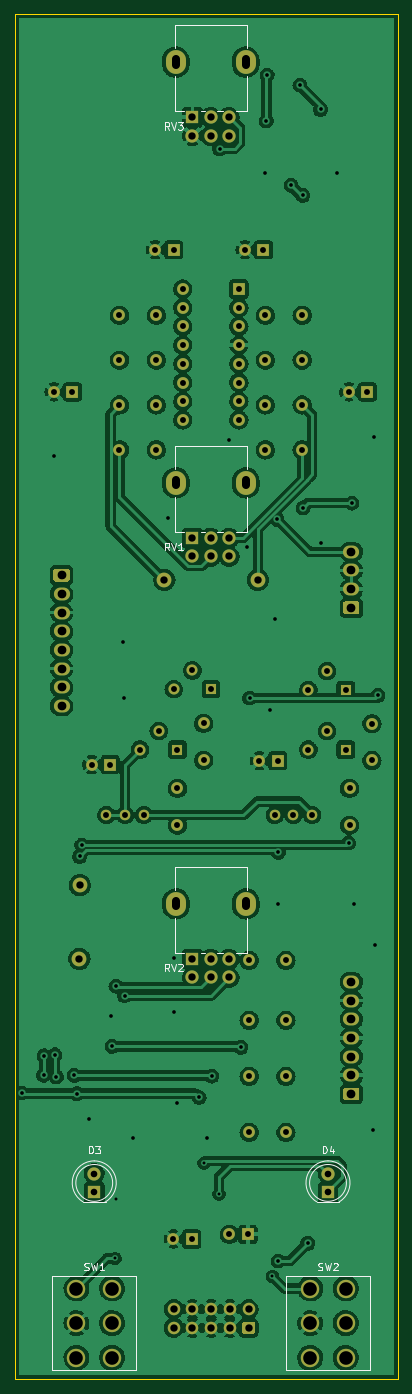
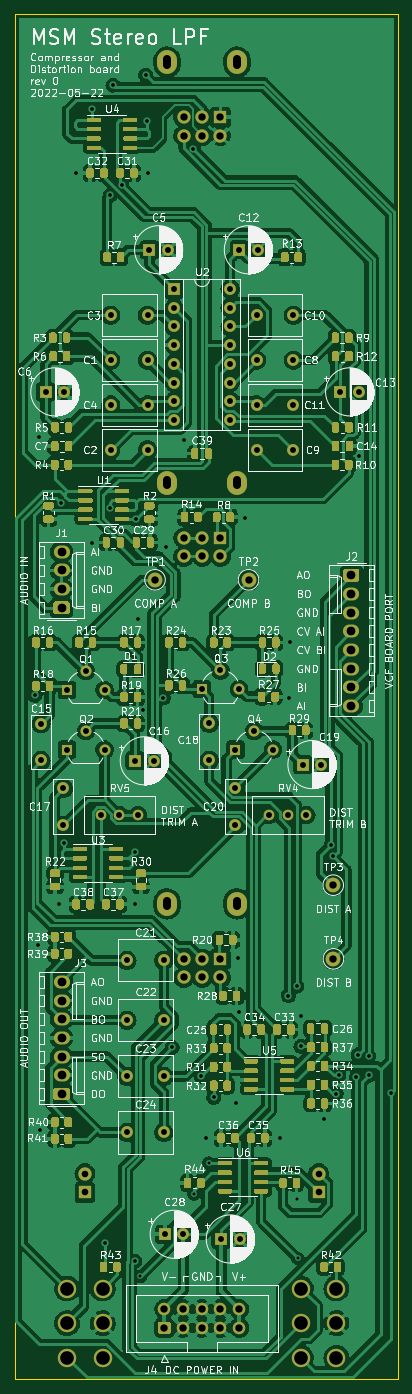
Circuit board: 11 layer files. Board 52.1 x 185.4 mm.
- bottom_copper: compressor_distortion-B_Cu.gbl (583271 bytes)
- bottom_mask: compressor_distortion-B_Mask.gbs (62707 bytes)
- paste: compressor_distortion-B_Paste.gbp (56878 bytes)
- bottom_silk: compressor_distortion-B_Silkscreen.gbo (281621 bytes)
- outline: compressor_distortion-Edge_Cuts.gm1 (763 bytes)
- top_copper: compressor_distortion-F_Cu.gtl (382830 bytes)
- top_mask: compressor_distortion-F_Mask.gts (6356 bytes)
- paste: compressor_distortion-F_Paste.gtp (527 bytes)
- top_silk: compressor_distortion-F_Silkscreen.gto (13712 bytes)
- drill: compressor_distortion-NPTH.drl (302 bytes)
- drill: compressor_distortion-PTH.drl (4475 bytes)

=== bottom_copper: compressor_distortion-B_Cu.gbl (583271 bytes, source omitted) ===
=== bottom_mask: compressor_distortion-B_Mask.gbs (62707 bytes, source omitted) ===
=== paste: compressor_distortion-B_Paste.gbp (56878 bytes, source omitted) ===
=== bottom_silk: compressor_distortion-B_Silkscreen.gbo (281621 bytes, source omitted) ===
=== outline: compressor_distortion-Edge_Cuts.gm1 ===
G04 #@! TF.GenerationSoftware,KiCad,Pcbnew,6.0.5+dfsg-1~bpo11+1*
G04 #@! TF.CreationDate,2022-08-16T14:51:45+00:00*
G04 #@! TF.ProjectId,compressor_distortion,636f6d70-7265-4737-936f-725f64697374,0*
G04 #@! TF.SameCoordinates,Original*
G04 #@! TF.FileFunction,Profile,NP*
%FSLAX46Y46*%
G04 Gerber Fmt 4.6, Leading zero omitted, Abs format (unit mm)*
G04 Created by KiCad (PCBNEW 6.0.5+dfsg-1~bpo11+1) date 2022-08-16 14:51:45*
%MOMM*%
%LPD*%
G01*
G04 APERTURE LIST*
G04 #@! TA.AperFunction,Profile*
%ADD10C,0.100000*%
G04 #@! TD*
G04 APERTURE END LIST*
D10*
X82550000Y-44450000D02*
X82550000Y-229870000D01*
X134620000Y-229870000D02*
X134620000Y-44450000D01*
X82550000Y-229870000D02*
X134620000Y-229870000D01*
X134620000Y-44450000D02*
X82550000Y-44450000D01*
M02*

=== top_copper: compressor_distortion-F_Cu.gtl (382830 bytes, source omitted) ===
=== top_mask: compressor_distortion-F_Mask.gts ===
G04 #@! TF.GenerationSoftware,KiCad,Pcbnew,6.0.5+dfsg-1~bpo11+1*
G04 #@! TF.CreationDate,2022-08-16T14:51:45+00:00*
G04 #@! TF.ProjectId,compressor_distortion,636f6d70-7265-4737-936f-725f64697374,0*
G04 #@! TF.SameCoordinates,Original*
G04 #@! TF.FileFunction,Soldermask,Top*
G04 #@! TF.FilePolarity,Negative*
%FSLAX46Y46*%
G04 Gerber Fmt 4.6, Leading zero omitted, Abs format (unit mm)*
G04 Created by KiCad (PCBNEW 6.0.5+dfsg-1~bpo11+1) date 2022-08-16 14:51:45*
%MOMM*%
%LPD*%
G01*
G04 APERTURE LIST*
%ADD10C,2.500000*%
%ADD11O,2.720000X3.240000*%
%ADD12R,1.800000X1.800000*%
%ADD13C,1.800000*%
%ADD14C,2.000000*%
%ADD15R,1.600000X1.600000*%
%ADD16C,1.600000*%
%ADD17R,1.500000X1.500000*%
%ADD18C,1.500000*%
%ADD19O,2.190000X1.740000*%
%ADD20C,1.700000*%
%ADD21O,1.600000X1.600000*%
%ADD22C,1.440000*%
G04 APERTURE END LIST*
D10*
X127510000Y-217550000D03*
X127510000Y-222250000D03*
X127510000Y-226950000D03*
X122680000Y-217550000D03*
X122680000Y-222250000D03*
X122680000Y-226950000D03*
D11*
X104430000Y-165300000D03*
X113930000Y-165300000D03*
D12*
X106680000Y-172800000D03*
D13*
X109180000Y-172800000D03*
X111680000Y-172800000D03*
X106680000Y-175300000D03*
X109180000Y-175300000D03*
X111680000Y-175300000D03*
D11*
X104430000Y-108110000D03*
X113930000Y-108110000D03*
D12*
X106680000Y-115610000D03*
D13*
X109180000Y-115610000D03*
X111680000Y-115610000D03*
X106680000Y-118110000D03*
X109180000Y-118110000D03*
X111680000Y-118110000D03*
D10*
X95760000Y-217550000D03*
X95760000Y-222250000D03*
X95760000Y-226950000D03*
X90930000Y-217550000D03*
X90930000Y-222250000D03*
X90930000Y-226950000D03*
D11*
X113930000Y-50960000D03*
X104430000Y-50960000D03*
D12*
X106680000Y-58460000D03*
D13*
X109180000Y-58460000D03*
X111680000Y-58460000D03*
X106680000Y-60960000D03*
X109180000Y-60960000D03*
X111680000Y-60960000D03*
D12*
X125095000Y-204475000D03*
D13*
X125095000Y-201935000D03*
D12*
X93345000Y-204475000D03*
D13*
X93345000Y-201935000D03*
D14*
X91338400Y-172770800D03*
D15*
X118276380Y-145868000D03*
D16*
X115776380Y-145868000D03*
X131064000Y-140828000D03*
X131064000Y-145828000D03*
D17*
X104648000Y-144344000D03*
D18*
X102108000Y-141804000D03*
X99568000Y-144344000D03*
D16*
X101774000Y-91440000D03*
X96774000Y-91440000D03*
G36*
G01*
X129115000Y-125965000D02*
X127425000Y-125965000D01*
G75*
G02*
X127175000Y-125715000I0J250000D01*
G01*
X127175000Y-124475000D01*
G75*
G02*
X127425000Y-124225000I250000J0D01*
G01*
X129115000Y-124225000D01*
G75*
G02*
X129365000Y-124475000I0J-250000D01*
G01*
X129365000Y-125715000D01*
G75*
G02*
X129115000Y-125965000I-250000J0D01*
G01*
G37*
D19*
X128270000Y-122555000D03*
X128270000Y-120015000D03*
X128270000Y-117475000D03*
D16*
X114380000Y-188722000D03*
X119380000Y-188722000D03*
D15*
X114212380Y-210185000D03*
D16*
X111712380Y-210185000D03*
X128016000Y-154606000D03*
X128016000Y-149606000D03*
D15*
X90384000Y-95758000D03*
D16*
X87884000Y-95758000D03*
X116586000Y-85344000D03*
X121586000Y-85344000D03*
G36*
G01*
X114900000Y-223735000D02*
X113700000Y-223735000D01*
G75*
G02*
X113450000Y-223485000I0J250000D01*
G01*
X113450000Y-222285000D01*
G75*
G02*
X113700000Y-222035000I250000J0D01*
G01*
X114900000Y-222035000D01*
G75*
G02*
X115150000Y-222285000I0J-250000D01*
G01*
X115150000Y-223485000D01*
G75*
G02*
X114900000Y-223735000I-250000J0D01*
G01*
G37*
D20*
X114300000Y-220345000D03*
X111760000Y-222885000D03*
X111760000Y-220345000D03*
X109220000Y-222885000D03*
X109220000Y-220345000D03*
X106680000Y-222885000D03*
X106680000Y-220345000D03*
X104140000Y-222885000D03*
X104140000Y-220345000D03*
D16*
X96774000Y-97536000D03*
X101774000Y-97536000D03*
D15*
X112990000Y-81788000D03*
D21*
X112990000Y-84328000D03*
X112990000Y-86868000D03*
X112990000Y-89408000D03*
X112990000Y-91948000D03*
X112990000Y-94488000D03*
X112990000Y-97028000D03*
X112990000Y-99568000D03*
X105370000Y-99568000D03*
X105370000Y-97028000D03*
X105370000Y-94488000D03*
X105370000Y-91948000D03*
X105370000Y-89408000D03*
X105370000Y-86868000D03*
X105370000Y-84328000D03*
X105370000Y-81788000D03*
D16*
X104648000Y-149606000D03*
X104648000Y-154606000D03*
X108204000Y-140788000D03*
X108204000Y-145788000D03*
X114380000Y-196342000D03*
X119380000Y-196342000D03*
X114380000Y-181102000D03*
X119380000Y-181102000D03*
G36*
G01*
X129115000Y-192005000D02*
X127425000Y-192005000D01*
G75*
G02*
X127175000Y-191755000I0J250000D01*
G01*
X127175000Y-190515000D01*
G75*
G02*
X127425000Y-190265000I250000J0D01*
G01*
X129115000Y-190265000D01*
G75*
G02*
X129365000Y-190515000I0J-250000D01*
G01*
X129365000Y-191755000D01*
G75*
G02*
X129115000Y-192005000I-250000J0D01*
G01*
G37*
D19*
X128270000Y-188595000D03*
X128270000Y-186055000D03*
X128270000Y-183515000D03*
X128270000Y-180975000D03*
X128270000Y-178435000D03*
X128270000Y-175895000D03*
D16*
X101774000Y-85344000D03*
X96774000Y-85344000D03*
D14*
X91363800Y-162763200D03*
D22*
X117856000Y-153234000D03*
X120396000Y-153234000D03*
X122936000Y-153234000D03*
D16*
X121586000Y-103632000D03*
X116586000Y-103632000D03*
D15*
X116332000Y-76454000D03*
D16*
X113832000Y-76454000D03*
X116586000Y-91440000D03*
X121586000Y-91440000D03*
D15*
X95504000Y-146384000D03*
D16*
X93004000Y-146384000D03*
X96774000Y-103632000D03*
X101774000Y-103632000D03*
D14*
X102870000Y-121285000D03*
D17*
X109220000Y-136144000D03*
D18*
X106680000Y-133604000D03*
X104140000Y-136144000D03*
D16*
X114380000Y-172974000D03*
X119380000Y-172974000D03*
D17*
X127508000Y-136224000D03*
D18*
X124968000Y-133684000D03*
X122428000Y-136224000D03*
D17*
X127508000Y-144352000D03*
D18*
X124968000Y-141812000D03*
X122428000Y-144352000D03*
G36*
G01*
X88055000Y-119780000D02*
X89745000Y-119780000D01*
G75*
G02*
X89995000Y-120030000I0J-250000D01*
G01*
X89995000Y-121270000D01*
G75*
G02*
X89745000Y-121520000I-250000J0D01*
G01*
X88055000Y-121520000D01*
G75*
G02*
X87805000Y-121270000I0J250000D01*
G01*
X87805000Y-120030000D01*
G75*
G02*
X88055000Y-119780000I250000J0D01*
G01*
G37*
D19*
X88900000Y-123190000D03*
X88900000Y-125730000D03*
X88900000Y-128270000D03*
X88900000Y-130810000D03*
X88900000Y-133350000D03*
X88900000Y-135890000D03*
X88900000Y-138430000D03*
D15*
X106592380Y-210820000D03*
D16*
X104092380Y-210820000D03*
D15*
X130428380Y-95758000D03*
D16*
X127928380Y-95758000D03*
X121586000Y-97536000D03*
X116586000Y-97536000D03*
D15*
X104140000Y-76454000D03*
D16*
X101640000Y-76454000D03*
D22*
X94996000Y-153234000D03*
X97536000Y-153234000D03*
X100076000Y-153234000D03*
D14*
X115570000Y-121285000D03*
M02*

=== paste: compressor_distortion-F_Paste.gtp ===
G04 #@! TF.GenerationSoftware,KiCad,Pcbnew,6.0.5+dfsg-1~bpo11+1*
G04 #@! TF.CreationDate,2022-08-16T14:51:45+00:00*
G04 #@! TF.ProjectId,compressor_distortion,636f6d70-7265-4737-936f-725f64697374,0*
G04 #@! TF.SameCoordinates,Original*
G04 #@! TF.FileFunction,Paste,Top*
G04 #@! TF.FilePolarity,Positive*
%FSLAX46Y46*%
G04 Gerber Fmt 4.6, Leading zero omitted, Abs format (unit mm)*
G04 Created by KiCad (PCBNEW 6.0.5+dfsg-1~bpo11+1) date 2022-08-16 14:51:45*
%MOMM*%
%LPD*%
G01*
G04 APERTURE LIST*
G04 APERTURE END LIST*
M02*

=== top_silk: compressor_distortion-F_Silkscreen.gto (13712 bytes, source omitted) ===
=== drill: compressor_distortion-NPTH.drl ===
M48
; DRILL file {KiCad 6.0.5+dfsg-1~bpo11+1} date Tue Aug 16 14:51:45 2022
; FORMAT={-:-/ absolute / metric / decimal}
; #@! TF.CreationDate,2022-08-16T14:51:45+00:00
; #@! TF.GenerationSoftware,Kicad,Pcbnew,6.0.5+dfsg-1~bpo11+1
; #@! TF.FileFunction,NonPlated,1,2,NPTH
FMAT,2
METRIC
%
G90
G05
T0
M30

=== drill: compressor_distortion-PTH.drl ===
M48
; DRILL file {KiCad 6.0.5+dfsg-1~bpo11+1} date Tue Aug 16 14:51:45 2022
; FORMAT={-:-/ absolute / metric / decimal}
; #@! TF.CreationDate,2022-08-16T14:51:45+00:00
; #@! TF.GenerationSoftware,Kicad,Pcbnew,6.0.5+dfsg-1~bpo11+1
; #@! TF.FileFunction,Plated,1,2,PTH
FMAT,2
METRIC
; #@! TA.AperFunction,Plated,PTH,ViaDrill
T1C0.400
; #@! TA.AperFunction,Plated,PTH,ViaDrill
T2C0.500
; #@! TA.AperFunction,Plated,PTH,ComponentDrill
T3C0.800
; #@! TA.AperFunction,Plated,PTH,ComponentDrill
T4C0.900
; #@! TA.AperFunction,Plated,PTH,ComponentDrill
T5C1.000
; #@! TA.AperFunction,Plated,PTH,ComponentDrill
T6C1.100
; #@! TA.AperFunction,Plated,PTH,ComponentDrill
T7C1.190
; #@! TA.AperFunction,Plated,PTH,ComponentDrill
T8C1.850
%
G90
G05
T1
X96.164Y-213.462
X96.266Y-205.359
X108.255Y-200.508
X110.287Y-204.724
X117.551Y-215.9
T2
X83.464Y-190.983
X86.462Y-188.57
X86.538Y-185.928
X87.884Y-104.419
X87.986Y-185.801
X88.214Y-188.798
X90.627Y-188.595
X90.957Y-191.084
X91.364Y-158.852
X91.646Y-157.298
X92.583Y-194.513
X95.682Y-180.492
X95.758Y-184.658
X96.281Y-176.479
X97.282Y-129.769
X97.409Y-137.287
X97.46Y-177.749
X98.628Y-197.079
X103.378Y-112.827
X104.165Y-179.934
X104.242Y-172.618
X104.546Y-192.354
X107.594Y-191.592
X108.687Y-197.104
X109.296Y-188.697
X110.362Y-62.737
X111.658Y-102.362
X113.233Y-184.785
X114.097Y-116.789
X114.452Y-137.338
X116.586Y-66.04
X116.713Y-58.928
X116.84Y-52.705
X117.246Y-138.989
X117.831Y-126.644
X118.166Y-113.062
X118.313Y-213.792
X118.339Y-158.293
X118.339Y-165.354
X120.079Y-67.678
X121.285Y-54.102
X121.641Y-69.063
X121.717Y-111.506
X122.326Y-211.404
X124.079Y-57.404
X124.104Y-116.23
X126.365Y-66.04
X127.889Y-157.023
X128.321Y-110.871
X128.626Y-165.379
X131.191Y-196.012
X131.369Y-101.854
X131.47Y-170.891
X131.866Y-136.976
T3
X87.884Y-95.758
X90.384Y-95.758
X93.004Y-146.384
X94.996Y-153.234
X95.504Y-146.384
X96.774Y-85.344
X96.774Y-91.44
X96.774Y-97.536
X96.774Y-103.632
X97.536Y-153.234
X99.568Y-144.344
X100.076Y-153.234
X101.64Y-76.454
X101.774Y-85.344
X101.774Y-91.44
X101.774Y-97.536
X101.774Y-103.632
X102.108Y-141.804
X104.092Y-210.82
X104.14Y-76.454
X104.14Y-136.144
X104.648Y-144.344
X104.648Y-149.606
X104.648Y-154.606
X105.37Y-81.788
X105.37Y-84.328
X105.37Y-86.868
X105.37Y-89.408
X105.37Y-91.948
X105.37Y-94.488
X105.37Y-97.028
X105.37Y-99.568
X106.592Y-210.82
X106.68Y-133.604
X108.204Y-140.788
X108.204Y-145.788
X109.22Y-136.144
X111.712Y-210.185
X112.99Y-81.788
X112.99Y-84.328
X112.99Y-86.868
X112.99Y-89.408
X112.99Y-91.948
X112.99Y-94.488
X112.99Y-97.028
X112.99Y-99.568
X113.832Y-76.454
X114.212Y-210.185
X114.38Y-172.974
X114.38Y-181.102
X114.38Y-188.722
X114.38Y-196.342
X115.776Y-145.868
X116.332Y-76.454
X116.586Y-85.344
X116.586Y-91.44
X116.586Y-97.536
X116.586Y-103.632
X117.856Y-153.234
X118.276Y-145.868
X119.38Y-172.974
X119.38Y-181.102
X119.38Y-188.722
X119.38Y-196.342
X120.396Y-153.234
X121.586Y-85.344
X121.586Y-91.44
X121.586Y-97.536
X121.586Y-103.632
X122.428Y-136.224
X122.428Y-144.352
X122.936Y-153.234
X124.968Y-133.684
X124.968Y-141.812
X127.508Y-136.224
X127.508Y-144.352
X127.928Y-95.758
X128.016Y-149.606
X128.016Y-154.606
X130.428Y-95.758
X131.064Y-140.828
X131.064Y-145.828
T4
X93.345Y-201.935
X93.345Y-204.475
X125.095Y-201.935
X125.095Y-204.475
T5
X91.338Y-172.771
X91.364Y-162.763
X102.87Y-121.285
X104.14Y-220.345
X104.14Y-222.885
X106.68Y-58.46
X106.68Y-60.96
X106.68Y-115.61
X106.68Y-118.11
X106.68Y-172.8
X106.68Y-175.3
X106.68Y-220.345
X106.68Y-222.885
X109.18Y-58.46
X109.18Y-60.96
X109.18Y-115.61
X109.18Y-118.11
X109.18Y-172.8
X109.18Y-175.3
X109.22Y-220.345
X109.22Y-222.885
X111.68Y-58.46
X111.68Y-60.96
X111.68Y-115.61
X111.68Y-118.11
X111.68Y-172.8
X111.68Y-175.3
X111.76Y-220.345
X111.76Y-222.885
X114.3Y-220.345
X114.3Y-222.885
X115.57Y-121.285
T7
X88.9Y-120.65
X88.9Y-123.19
X88.9Y-125.73
X88.9Y-128.27
X88.9Y-130.81
X88.9Y-133.35
X88.9Y-135.89
X88.9Y-138.43
X128.27Y-117.475
X128.27Y-120.015
X128.27Y-122.555
X128.27Y-125.095
X128.27Y-175.895
X128.27Y-178.435
X128.27Y-180.975
X128.27Y-183.515
X128.27Y-186.055
X128.27Y-188.595
X128.27Y-191.135
T8
X90.93Y-217.55
X90.93Y-222.25
X90.93Y-226.95
X95.76Y-217.55
X95.76Y-222.25
X95.76Y-226.95
X122.68Y-217.55
X122.68Y-222.25
X122.68Y-226.95
X127.51Y-217.55
X127.51Y-222.25
X127.51Y-226.95
T6
X104.43Y-51.31G85X104.43Y-50.61
G05
X104.43Y-108.46G85X104.43Y-107.76
G05
X104.43Y-165.65G85X104.43Y-164.95
G05
X113.93Y-51.31G85X113.93Y-50.61
G05
X113.93Y-108.46G85X113.93Y-107.76
G05
X113.93Y-165.65G85X113.93Y-164.95
G05
T0
M30

